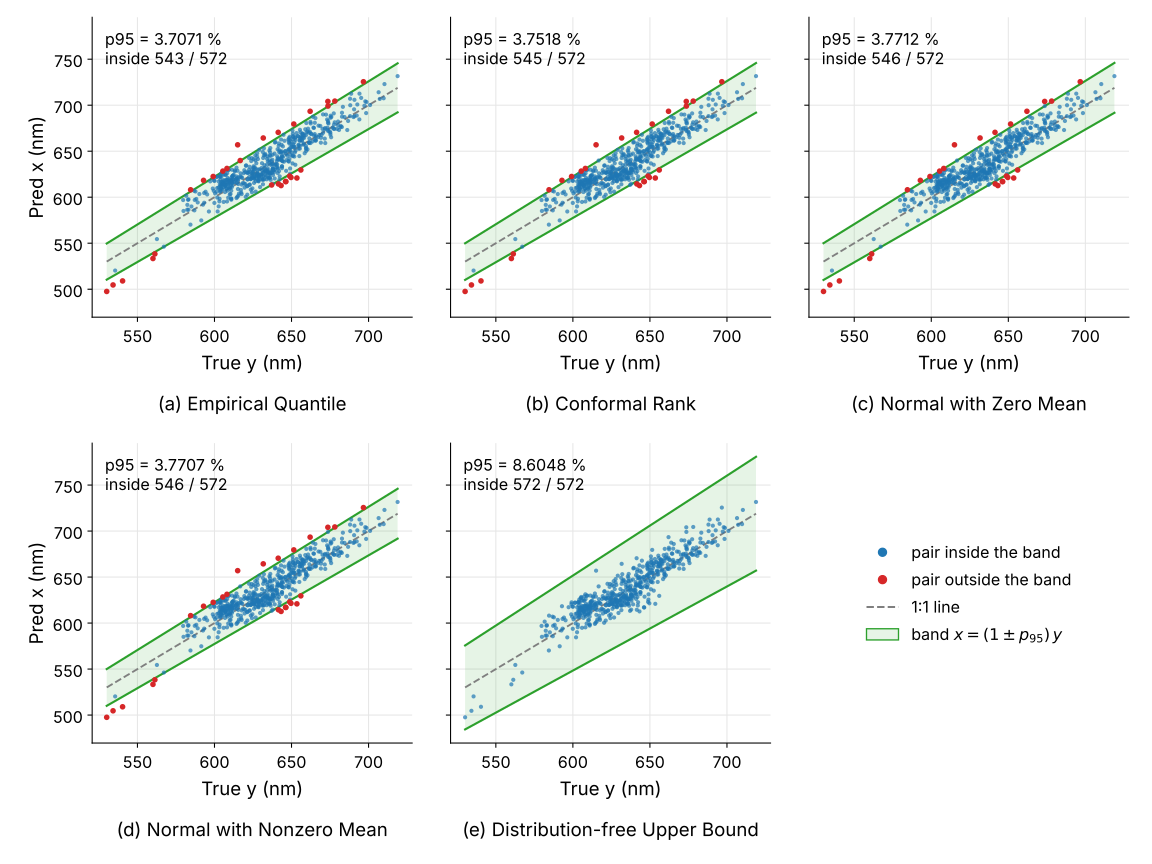

Values plotted in this chart, from the file beside it:
number, method, equation, section, p95_pct, pairs_inside, share_inside_pct
1, Empirical Quantile, 8, 4.2, 3.707, 543, 94.93
2, Conformal Rank, 9, 4.2, 3.752, 545, 95.28
3, Normal with Zero Mean, 10, 4.3, 3.771, 546, 95.45
4, Normal with Nonzero Mean, 11, 4.4, 3.771, 546, 95.45
5, Distribution-free Upper Bound, 12, 4.5, 8.605, 572, 100.0
